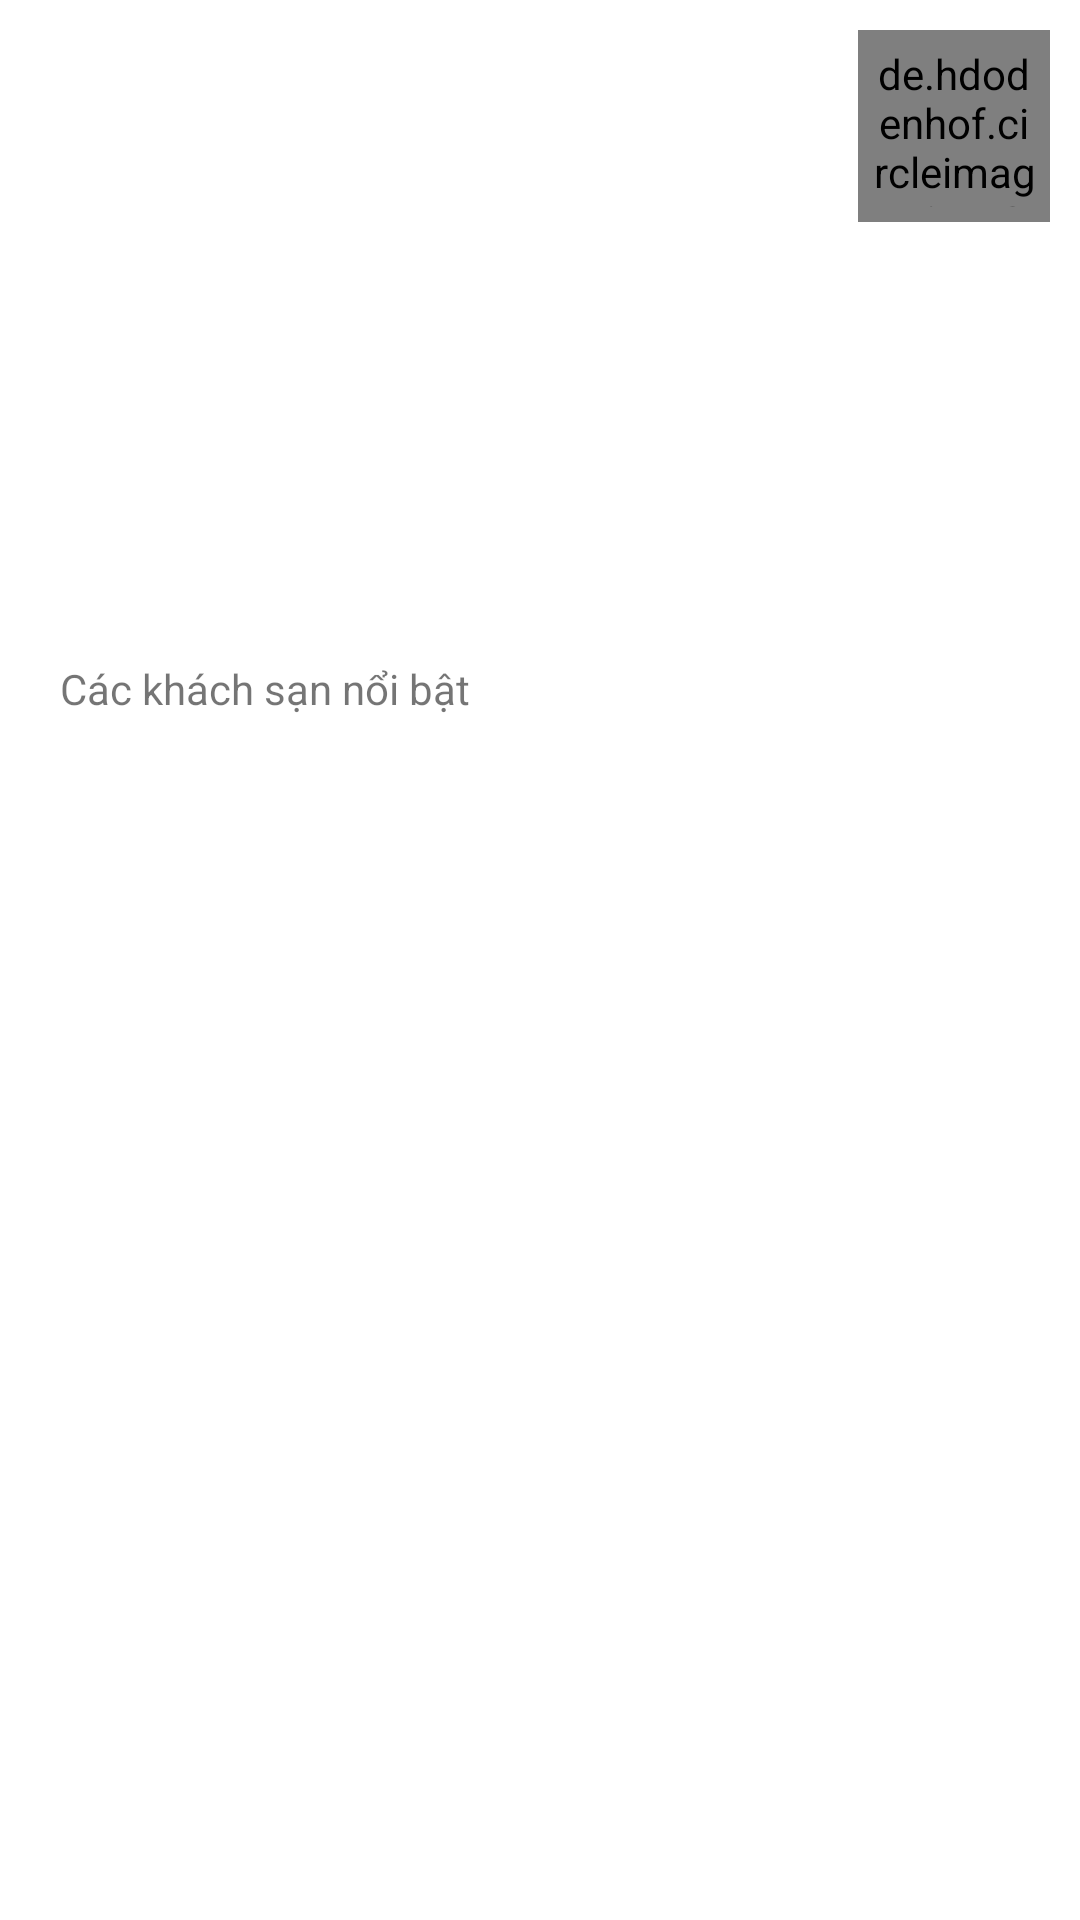

The Android layout XML behind this screen, and the referenced resources:
<!-- AndroidManifest.xml: application theme AppTheme.NoActionBar -->
<!-- res/layout/fragment_home.xml -->
<?xml version="1.0" encoding="utf-8"?>
<layout xmlns:android="http://schemas.android.com/apk/res/android"
    xmlns:app="http://schemas.android.com/apk/res-auto"
    xmlns:tools="http://schemas.android.com/tools">
    <data>

    </data>

    <RelativeLayout
        android:layout_width="match_parent"
        android:layout_height="match_parent"
        android:orientation="vertical"
        android:padding="10dp"
        android:background="#fff"
        tools:context=".view.fragment.HomeFragment">

        <ViewFlipper
            android:layout_width="match_parent"
            android:layout_height="200dp"
            android:layout_centerHorizontal="true"
            android:id="@+id/v_fliper"/>
        <de.hdodenhof.circleimageview.CircleImageView
            android:id="@+id/hotelboook"
            android:layout_width="64dp"
            android:layout_height="64dp"
            android:src="@drawable/book"
            android:padding="5dp"
            android:layout_alignParentRight="true"
            />
        <LinearLayout
            android:id="@+id/tv"
            android:layout_width="match_parent"
            android:layout_height="match_parent"
            android:orientation="vertical"
            android:padding="10dp"
            android:layout_below="@id/v_fliper">

            <TextView
                android:layout_width="wrap_content"
                android:layout_height="wrap_content"
                android:text="Các khách sạn nổi bật" />

            <androidx.recyclerview.widget.RecyclerView
                android:id="@+id/recyclerview"
                android:layout_width="match_parent"
                android:layout_height="match_parent"
                android:layout_margin="10dp"
                app:layoutManager="LinearLayoutManager" />

        </LinearLayout>
    </RelativeLayout>
</layout>
<!-- resources referenced by this layout -->
<resources>
  <!-- drawable book: jpg bitmap (drawable, 115641 bytes) -->
  <style name="AppTheme.NoActionBar">
          <item name="windowActionBar">false</item>
          <item name="windowNoTitle">true</item>
          <item name="android:windowFullscreen">true</item>
      </style>
</resources>
